Run: headless pygame with SDL's dummy video driver; simulated clock (each Clock.tick advances the game by its frame time, no real sleeping); random seed 0; keys injected as events and as key.get_pressed() state; no mouse input.
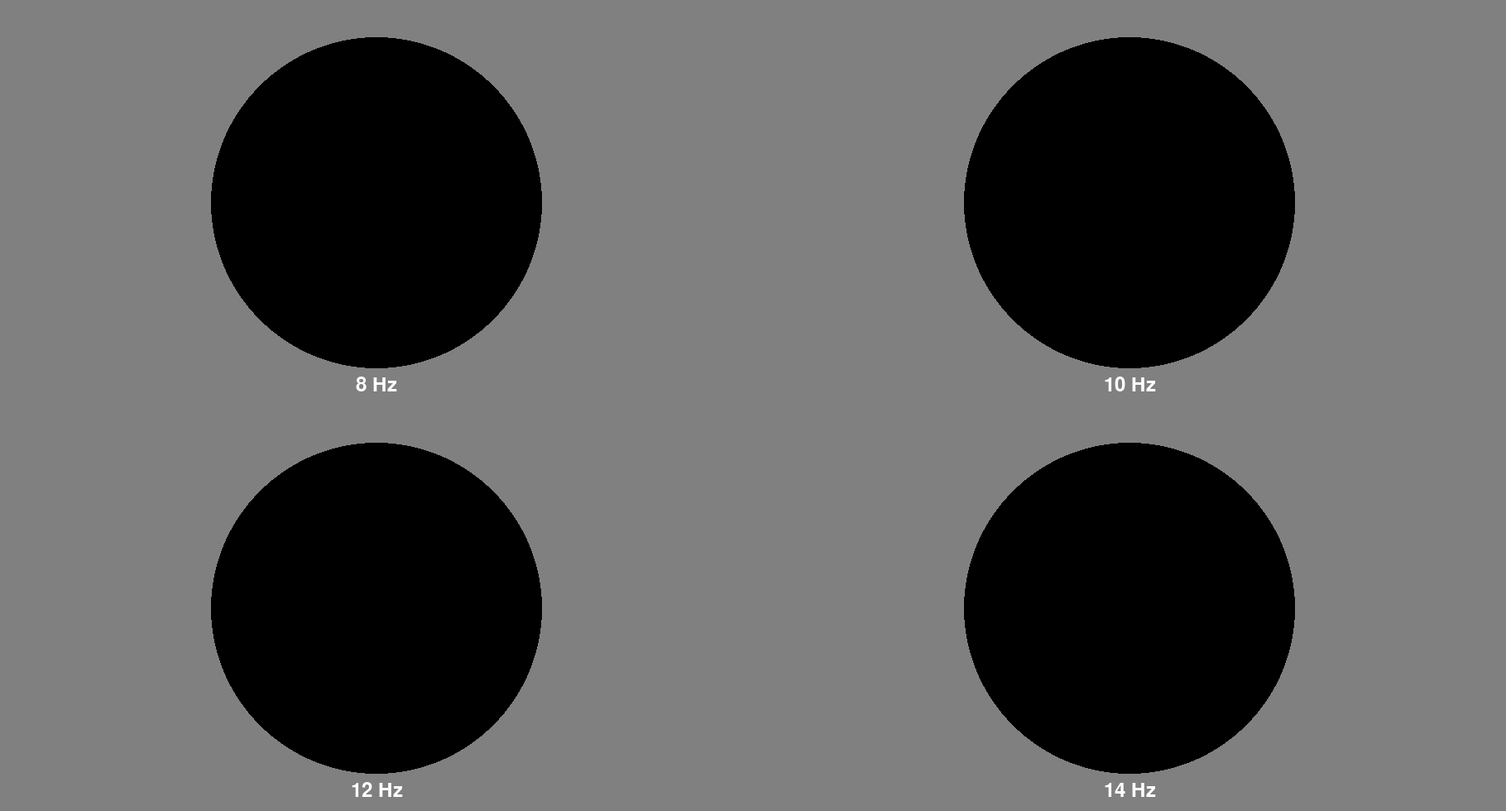
Frame 1 of 4 · flips 1–60 · no input
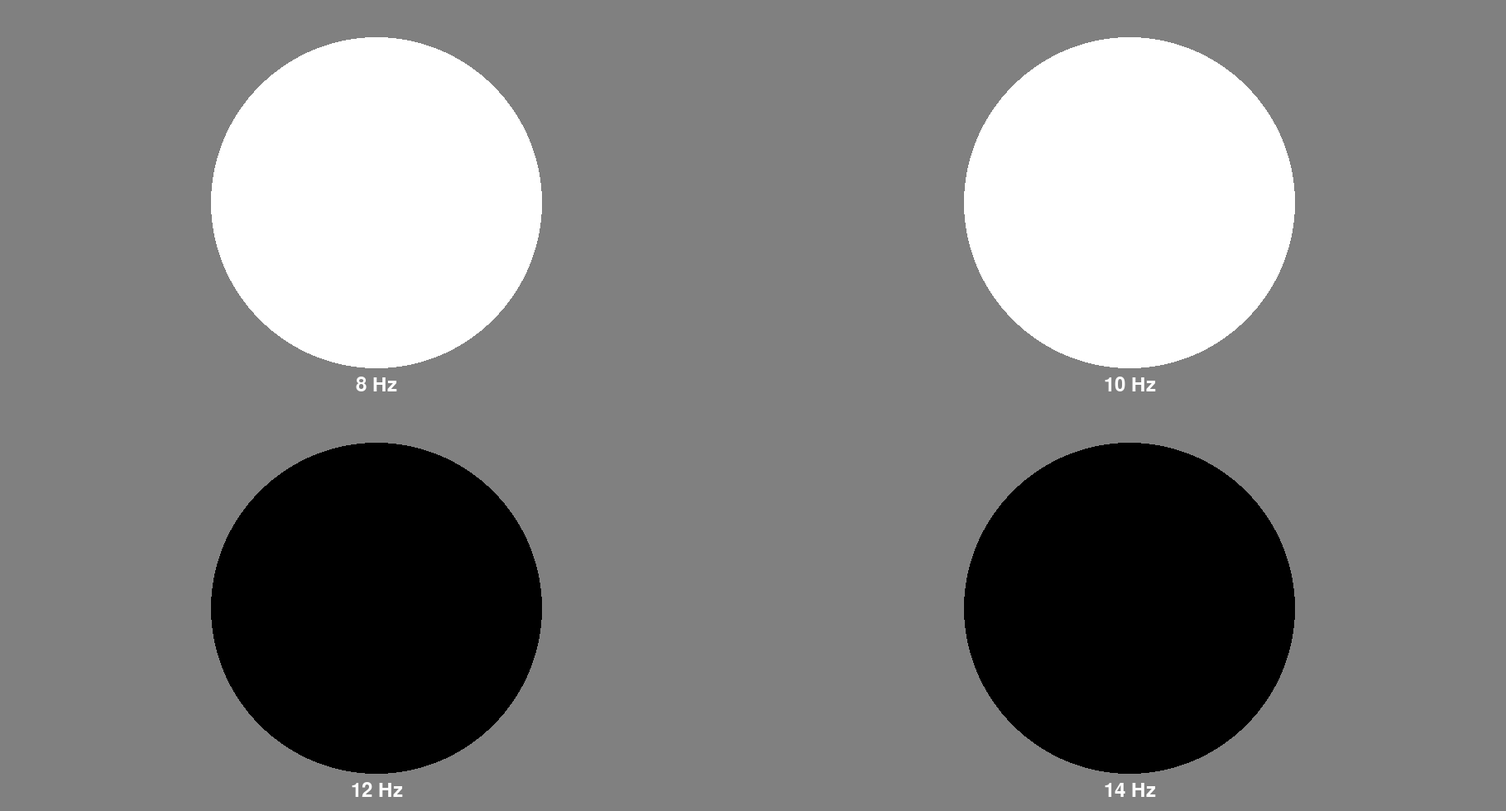
Frame 2 of 4 · flips 61–180 · tapped SPACE, RETURN · held RIGHT (→), D
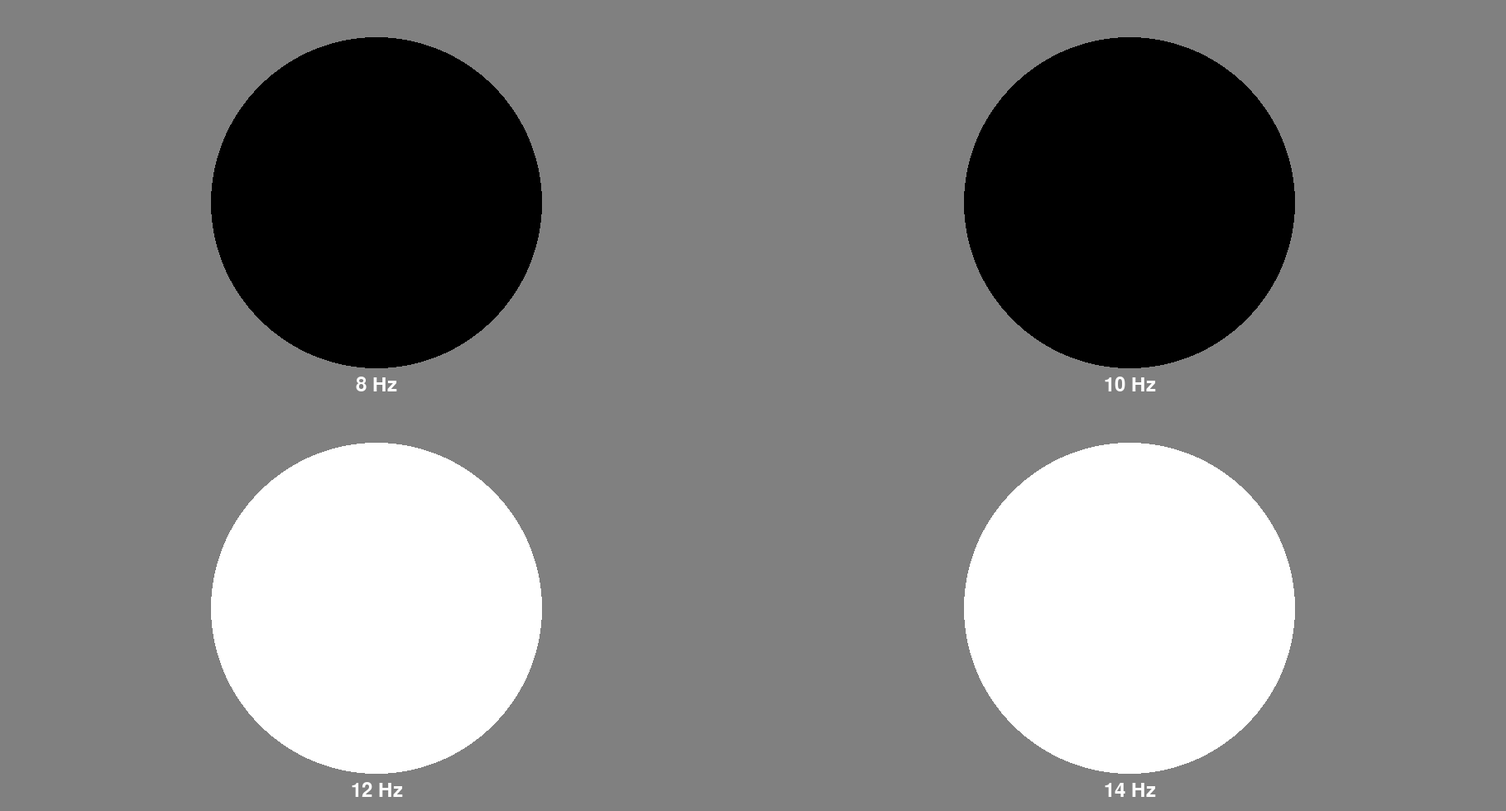
Frame 3 of 4 · flips 181–300 · held DOWN (↓), S
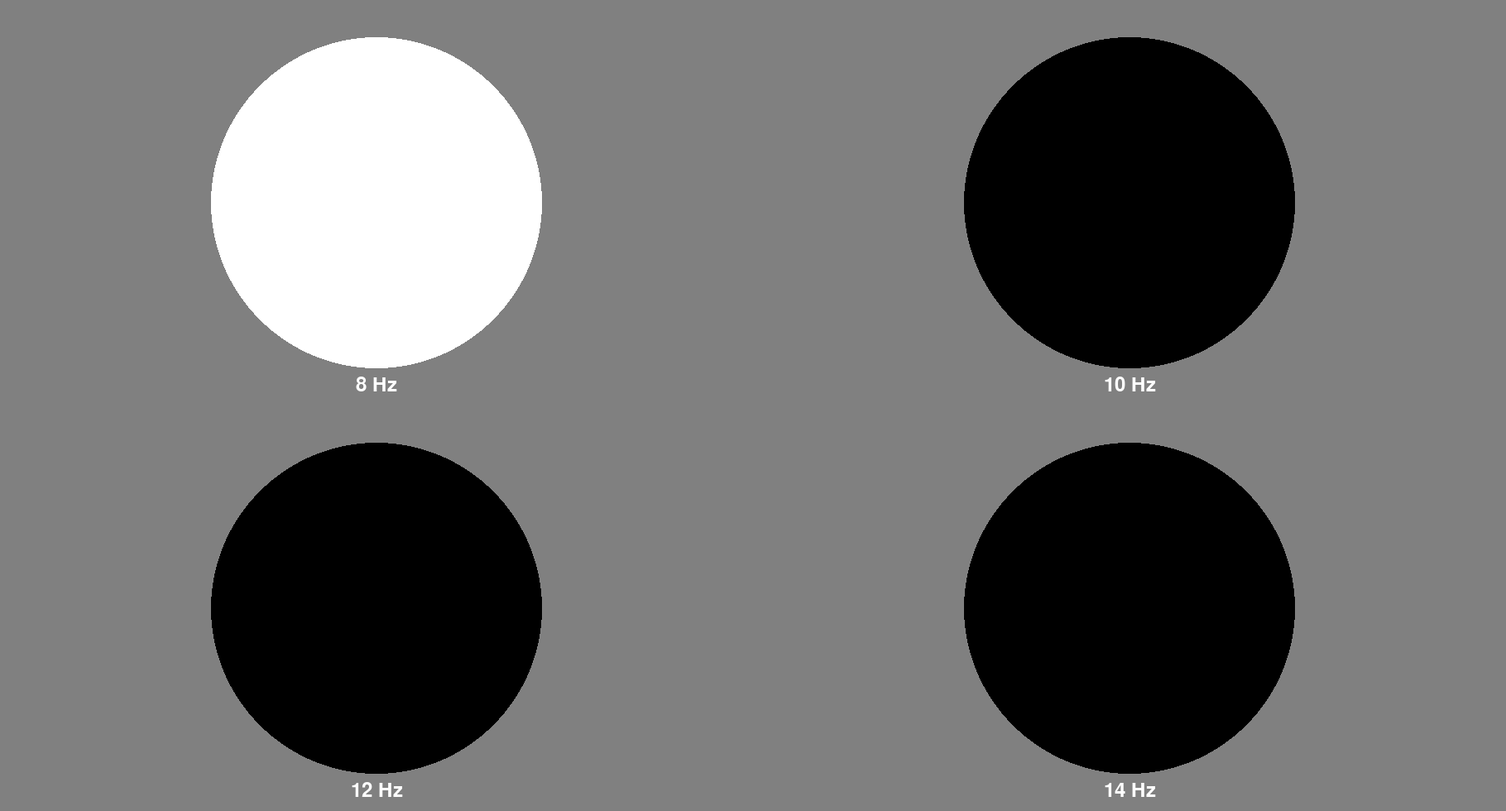
Frame 4 of 4 · flips 301–420 · held LEFT (←), A, UP (↑), W

The pygame program that drew these frames:

import pygame

# initialize pygame
pygame.init()

# define colors
BLACK = (0, 0, 0)
WHITE = (255, 255, 255)
GREY = (128, 128, 128)

# define screen size
screen_width = 1820
screen_height = 980

# set up the display window
screen = pygame.display.set_mode((screen_width, screen_height))

# set the title of the window
pygame.display.set_caption("Blinking Circles")

# set the font for the text boxes
font = pygame.font.Font(None, 36)

# set the circle parameters
circle_radius = 200
circle_center_y = screen_height // 2
circle_spacing = 700

# set the circle frequencies
frequency_1 = 8
frequency_2 = 10
frequency_3 = 12
frequency_4 = 14

# set the initial circle colors
circle_color_1 = BLACK
circle_color_2 = BLACK
circle_color_3 = BLACK
circle_color_4 = BLACK

# set the initial times for the circles
last_time_1 = pygame.time.get_ticks()
last_time_2 = pygame.time.get_ticks()
last_time_3 = pygame.time.get_ticks()
last_time_4 = pygame.time.get_ticks()

# run the game loop
running = True
while running:

    # handle events
    for event in pygame.event.get():
        if event.type == pygame.QUIT:
            running = False

    # get the current time
    current_time = pygame.time.get_ticks()

    # calculate the time differences
    time_diff_1 = current_time - last_time_1
    time_diff_2 = current_time - last_time_2
    time_diff_3 = current_time - last_time_3
    time_diff_4 = current_time - last_time_4

    # check if the circles should change color
    if time_diff_1 >= 1000 / frequency_1:
        circle_color_1 = WHITE if circle_color_1 == BLACK else BLACK
        last_time_1 = current_time

    if time_diff_2 >= 1000 / frequency_2:
        circle_color_2 = WHITE if circle_color_2 == BLACK else BLACK
        last_time_2 = current_time

    if time_diff_3 >= 1000 / frequency_3:
        circle_color_3 = WHITE if circle_color_3 == BLACK else BLACK
        last_time_3 = current_time
    if time_diff_4 >= 1000 / frequency_3:
        circle_color_4 = WHITE if circle_color_4 == BLACK else BLACK
        last_time_4 = current_time

    # fill the background
    screen.fill(GREY)

    # draw the circles
    pygame.draw.circle(screen, circle_color_1, (screen_width//4, screen_height//4), circle_radius)
    pygame.draw.circle(screen, circle_color_2, (3*screen_width//4, screen_height//4), circle_radius)
    pygame.draw.circle(screen, circle_color_3, (screen_width//4, 3*screen_height//4), circle_radius)
    pygame.draw.circle(screen, circle_color_4, (3*screen_width//4, 3*screen_height//4), circle_radius)
    
    # add text to the circles
    text_surface_1 = font.render(f"{frequency_1} Hz", True, (255, 255, 255))
    text_rect_1 = text_surface_1.get_rect(center=(screen_width//4, screen_height//4 + circle_radius + 20))
    screen.blit(text_surface_1, text_rect_1)
    
    text_surface_2 = font.render(f"{frequency_2} Hz", True, (255, 255, 255))
    text_rect_2 = text_surface_2.get_rect(center=(3*screen_width//4, screen_height//4 + circle_radius + 20))
    screen.blit(text_surface_2, text_rect_2)

    text_surface_3 = font.render(f"{frequency_3} Hz", True, (255, 255, 255))
    text_rect_3 = text_surface_3.get_rect(center=(screen_width//4, 3*screen_height//4 + circle_radius + 20))
    screen.blit(text_surface_3, text_rect_3)

    text_surface_4 = font.render(f"{frequency_4} Hz", True, (255, 255, 255))
    text_rect_4 = text_surface_4.get_rect(center=(3*screen_width//4, 3*screen_height//4 + circle_radius + 20))
    screen.blit(text_surface_4, text_rect_4)

    # Update the screen
    pygame.display.update()

    # Wait for 1 millisecond to ensure the screen updates properly
    pygame.time.wait(1)

# Quit the program
pygame.quit()
